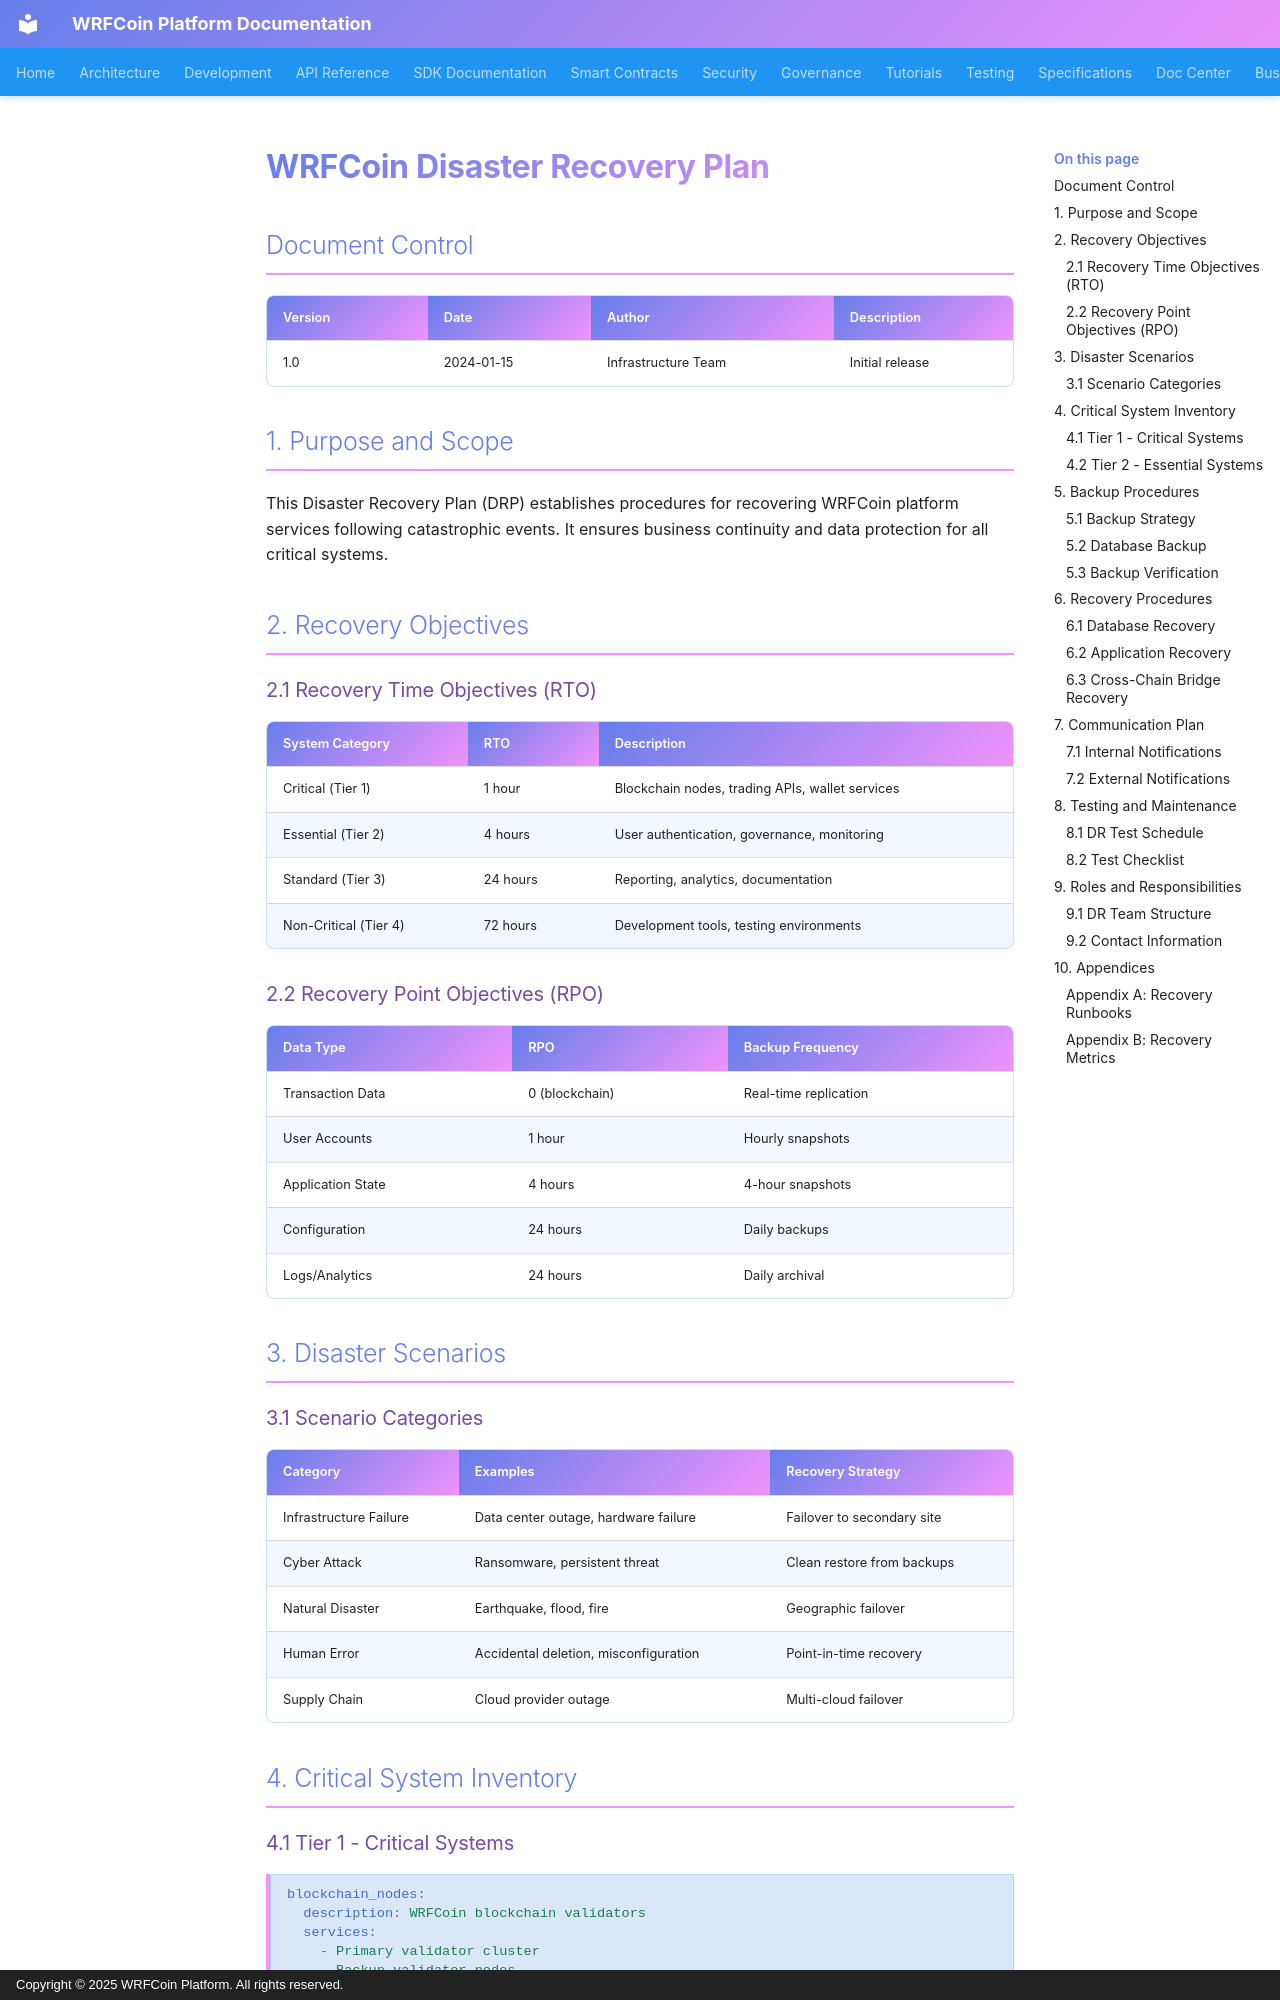

repository: wrfcoin/core4 · page: security/DISASTER_RECOVERY/index.html · generator: mkdocs · copyright: Copyright © 2025 WRFCoin Platform. All rights reserved.

# WRFCoin Disaster Recovery Plan

## Document Control

| Version | Date | Author | Description |
|---------|------|--------|-------------|
| 1.0 | 2024-01-15 | Infrastructure Team | Initial release |

## 1. Purpose and Scope

This Disaster Recovery Plan (DRP) establishes procedures for recovering WRFCoin platform services following catastrophic events. It ensures business continuity and data protection for all critical systems.

## 2. Recovery Objectives

### 2.1 Recovery Time Objectives (RTO)

| System Category | RTO | Description |
|-----------------|-----|-------------|
| Critical (Tier 1) | 1 hour | Blockchain nodes, trading APIs, wallet services |
| Essential (Tier 2) | 4 hours | User authentication, governance, monitoring |
| Standard (Tier 3) | 24 hours | Reporting, analytics, documentation |
| Non-Critical (Tier 4) | 72 hours | Development tools, testing environments |

### 2.2 Recovery Point Objectives (RPO)

| Data Type | RPO | Backup Frequency |
|-----------|-----|------------------|
| Transaction Data | 0 (blockchain) | Real-time replication |
| User Accounts | 1 hour | Hourly snapshots |
| Application State | 4 hours | 4-hour snapshots |
| Configuration | 24 hours | Daily backups |
| Logs/Analytics | 24 hours | Daily archival |

## 3. Disaster Scenarios

### 3.1 Scenario Categories

| Category | Examples | Recovery Strategy |
|----------|----------|-------------------|
| Infrastructure Failure | Data center outage, hardware failure | Failover to secondary site |
| Cyber Attack | Ransomware, persistent threat | Clean restore from backups |
| Natural Disaster | Earthquake, flood, fire | Geographic failover |
| Human Error | Accidental deletion, misconfiguration | Point-in-time recovery |
| Supply Chain | Cloud provider outage | Multi-cloud failover |

## 4. Critical System Inventory
